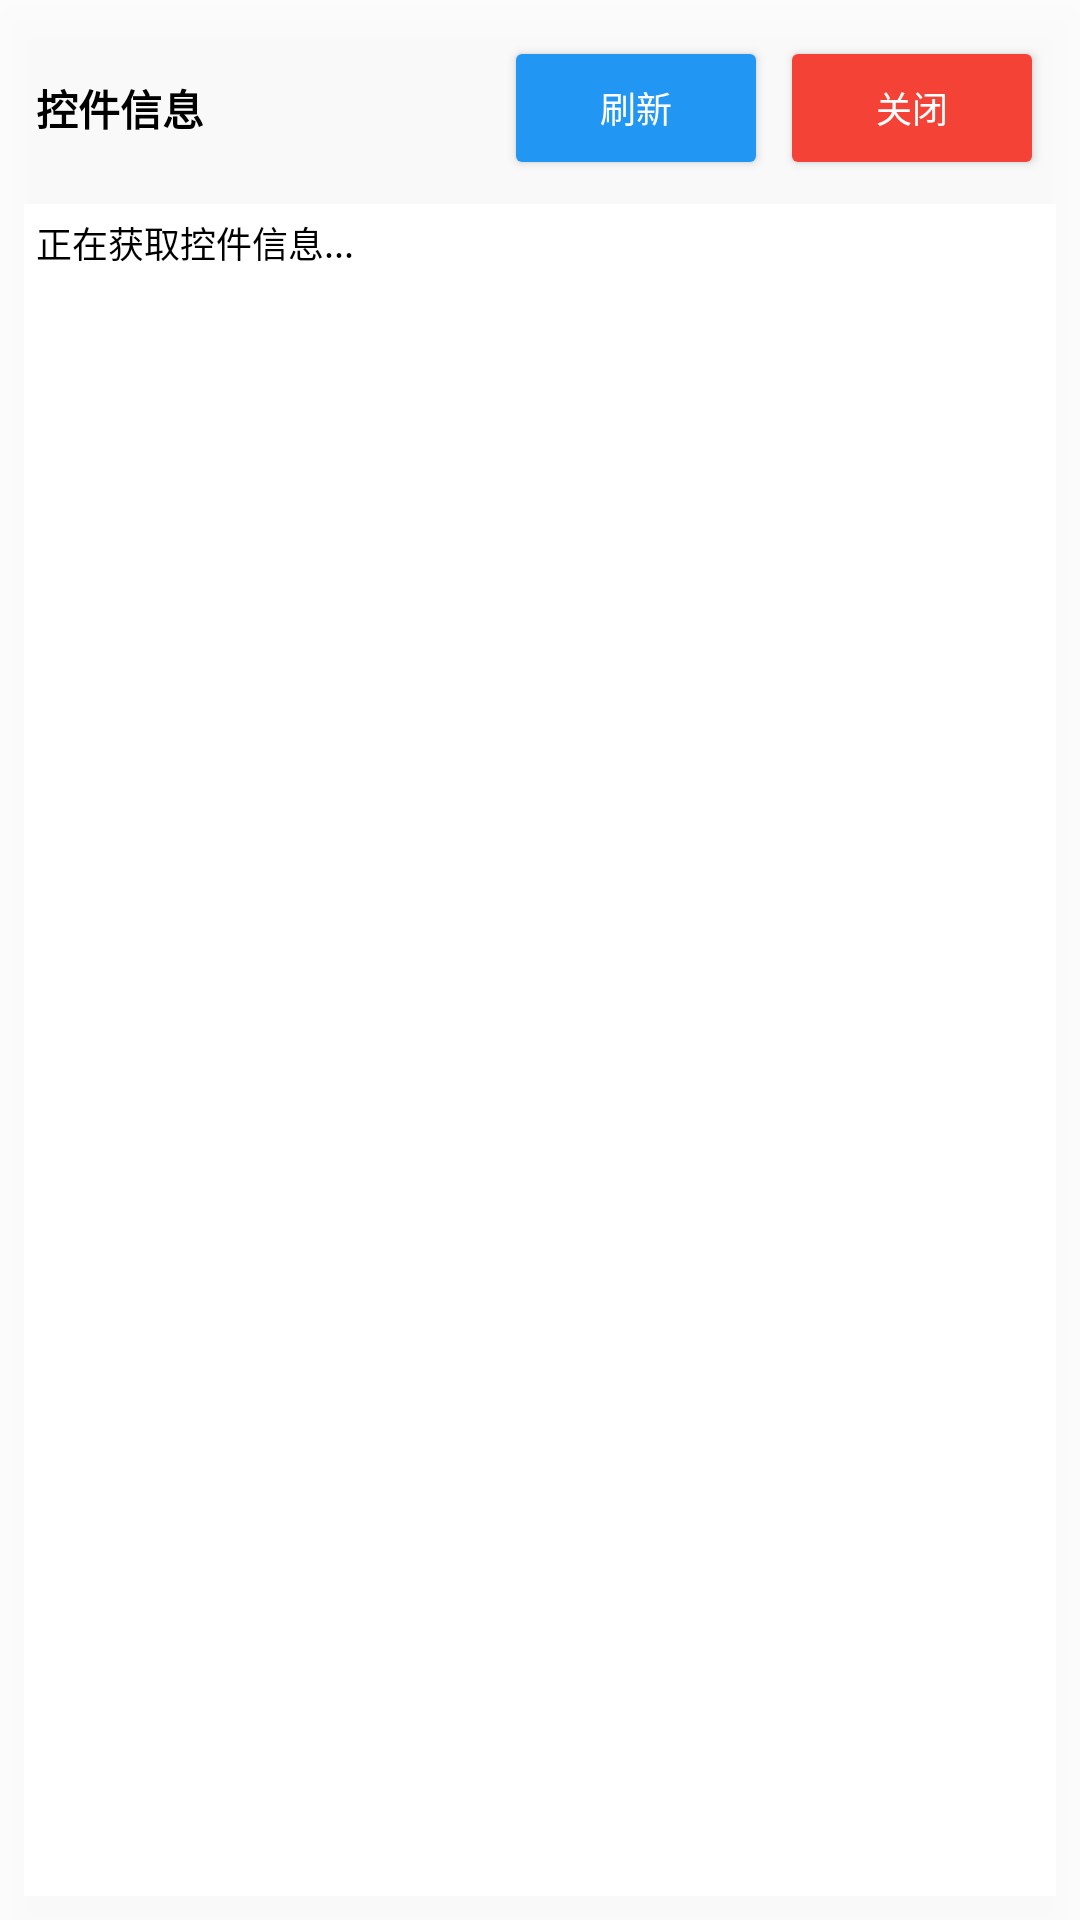

Write the Android layout XML for this screen, with the resource values it uses.
<!-- AndroidManifest.xml: application theme Theme.ViewInspector -->
<!-- res/layout/layout_floating_window.xml -->
<?xml version="1.0" encoding="utf-8"?>
<LinearLayout xmlns:android="http://schemas.android.com/apk/res/android"
    android:layout_width="300dp"
    android:layout_height="400dp"
    android:orientation="vertical"
    android:background="#E6FFFFFF"
    android:elevation="8dp"
    android:padding="8dp">

    
    <LinearLayout
        android:layout_width="match_parent"
        android:layout_height="wrap_content"
        android:orientation="horizontal"
        android:gravity="center_vertical"
        android:padding="4dp">

        <TextView
            android:layout_width="0dp"
            android:layout_height="wrap_content"
            android:layout_weight="1"
            android:text="@string/control_info"
            android:textColor="#000000"
            android:textSize="14sp"
            android:textStyle="bold" />

        <Button
            android:id="@+id/refresh_button"
            android:layout_width="wrap_content"
            android:layout_height="wrap_content"
            android:text="@string/refresh"
            android:textSize="12sp"
            android:backgroundTint="#2196F3"
            android:textColor="@android:color/white"
            android:paddingHorizontal="8dp"
            android:layout_marginEnd="4dp" />

        <Button
            android:id="@+id/close_button"
            android:layout_width="wrap_content"
            android:layout_height="wrap_content"
            android:text="@string/close"
            android:textSize="12sp"
            android:backgroundTint="#F44336"
            android:textColor="@android:color/white"
            android:paddingHorizontal="8dp" />

    </LinearLayout>

    
    <ScrollView
        android:layout_width="match_parent"
        android:layout_height="0dp"
        android:layout_weight="1"
        android:layout_marginTop="4dp"
        android:background="#FFFFFF"
        android:padding="4dp">

        <TextView
            android:id="@+id/info_text"
            android:layout_width="match_parent"
            android:layout_height="wrap_content"
            android:text="@string/getting_control_info"
            android:textColor="#000000"
            android:textSize="12sp"
            android:fontFamily="monospace"
            android:lineSpacingExtra="2dp" />

    </ScrollView>

</LinearLayout>
<!-- resources referenced by this layout -->
<resources>
  <string name="close">关闭</string>
  <string name="control_info">控件信息</string>
  <string name="getting_control_info">正在获取控件信息...</string>
  <string name="refresh">刷新</string>
  <style name="Theme.ViewInspector" parent="Base.Theme.ViewInspector" />
  <style name="Base.Theme.ViewInspector" parent="Theme.Material3.DayNight.NoActionBar">
          
          
      </style>
</resources>
